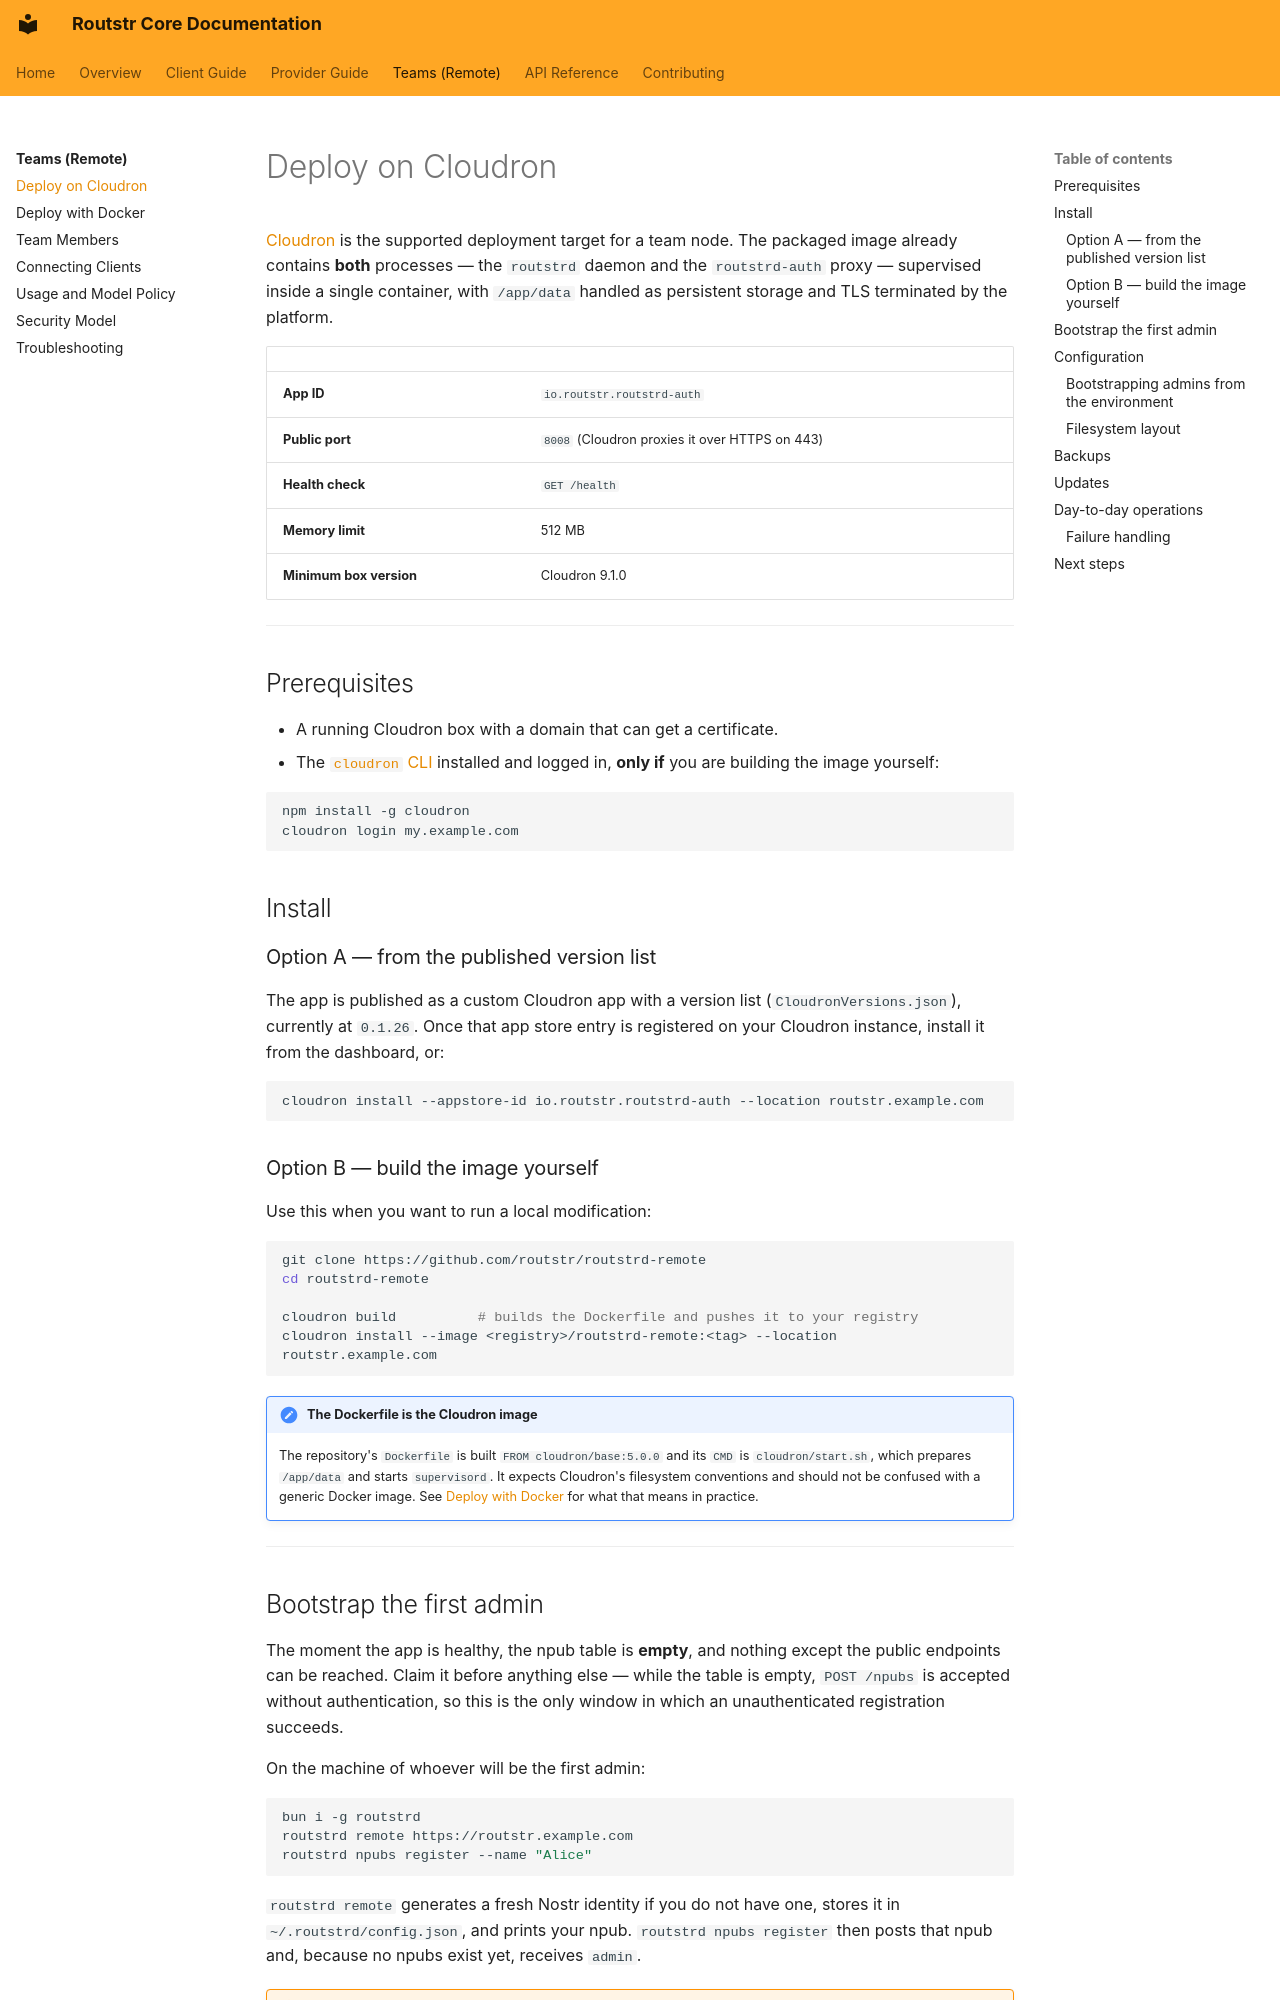

repository: Routstr/routstr-core · page: teams/deploy-cloudron/index.html · generator: mkdocs

# Deploy on Cloudron

[Cloudron](https://www.cloudron.io/) is the supported deployment target for a team node. The packaged image already contains **both** processes — the `routstrd` daemon and the `routstrd-auth` proxy — supervised inside a single container, with `/app/data` handled as persistent storage and TLS terminated by the platform.

| | |
|---|---|
| **App ID** | `io.routstr.routstrd-auth` |
| **Public port** | `8008` (Cloudron proxies it over HTTPS on 443) |
| **Health check** | `GET /health` |
| **Memory limit** | 512 MB |
| **Minimum box version** | Cloudron 9.1.0 |

---

## Prerequisites

- A running Cloudron box with a domain that can get a certificate.
- The [`cloudron` CLI](https://docs.cloudron.io/cli/) installed and logged in, **only if** you are building the image yourself:

```bash
npm install -g cloudron
cloudron login my.example.com
```

## Install

### Option A — from the published version list

The app is published as a custom Cloudron app with a version list (`CloudronVersions.json`), currently at `0.1.26`. Once that app store entry is registered on your Cloudron instance, install it from the dashboard, or:

```bash
cloudron install --appstore-id io.routstr.routstrd-auth --location routstr.example.com
```

### Option B — build the image yourself

Use this when you want to run a local modification:

```bash
git clone https://github.com/routstr/routstrd-remote
cd routstrd-remote

cloudron build          # builds the Dockerfile and pushes it to your registry
cloudron install --image <registry>/routstrd-remote:<tag> --location routstr.example.com
```

!!! note "The Dockerfile is the Cloudron image"
    The repository's `Dockerfile` is built `FROM cloudron/base:5.0.0` and its `CMD` is `cloudron/start.sh`, which prepares `/app/data` and starts `supervisord`. It expects Cloudron's filesystem conventions and should not be confused with a generic Docker image. See [Deploy with Docker](deploy-docker.md) for what that means in practice.

---

## Bootstrap the first admin

The moment the app is healthy, the npub table is **empty**, and nothing except the public endpoints can be reached. Claim it before anything else — while the table is empty, `POST /npubs` is accepted without authentication, so this is the only window in which an unauthenticated registration succeeds.

On the machine of whoever will be the first admin:

```bash
bun i -g routstrd
routstrd remote https://routstr.example.com
routstrd npubs register --name "Alice"
```

`routstrd remote` generates a fresh Nostr identity if you do not have one, stores it in `~/.routstrd/config.json`, and prints your npub. `routstrd npubs register` then posts that npub and, because no npubs exist yet, receives `admin`.

!!! warning "Register immediately after install"
    Until the first admin registers, anyone who knows the URL can claim the node. Do this as part of the install, not later.

Verify:

```bash
routstrd npubs list
```

---
